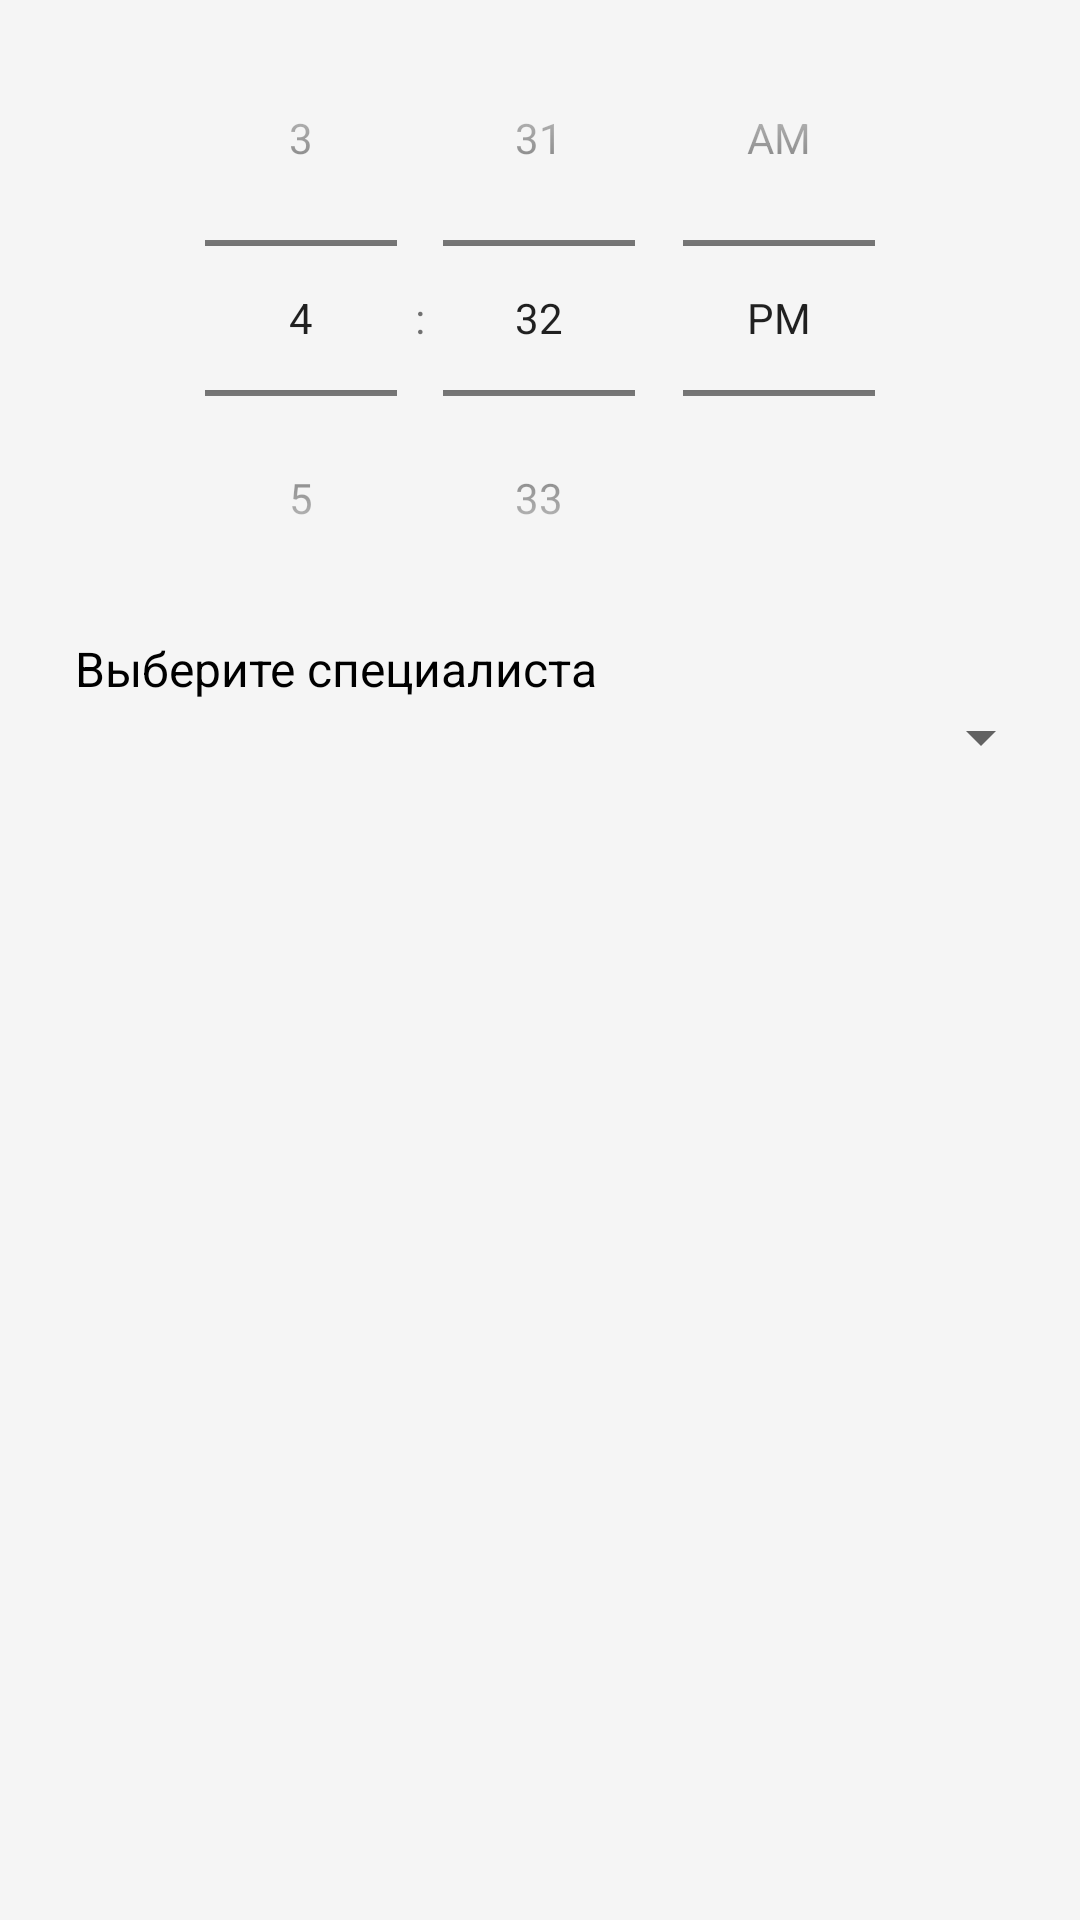

Android layout source for this screen:
<!-- AndroidManifest.xml: application theme Theme.RelaxAPP -->
<!-- res/layout/view_records.xml -->
<?xml version="1.0" encoding="utf-8"?>
<LinearLayout xmlns:android="http://schemas.android.com/apk/res/android"
    android:orientation="vertical"
    android:layout_width="match_parent"
    android:layout_height="match_parent"
    android:gravity="center_horizontal">

    <TimePicker
        android:id="@+id/timePicker"
        android:layout_width="wrap_content"
        android:layout_height="wrap_content"
        android:timePickerMode="spinner"/>

    <TextView
        android:layout_width="match_parent"
        android:layout_height="wrap_content"
        android:layout_marginHorizontal="25dp"
        android:text="Выберите специалиста"
        android:textSize="16sp"
        android:textColor="?attr/colorTextAndTint" />

    <Spinner
        android:id="@+id/specSpinner"
        android:layout_width="match_parent"
        android:layout_height="wrap_content"
        android:layout_marginHorizontal="9dp" />

</LinearLayout>
<!-- resources referenced by this layout -->
<resources>
  <style name="Theme.RelaxAPP" parent="@style/NoBar">
          
          <item name="colorPrimary">@color/accent_app_light</item>
          <item name="colorPrimaryVariant">@color/accent_app_light</item>
          <item name="colorOnPrimary">@color/accent_app_light</item>
          
          <item name="colorSecondary">@color/accent_text_light</item>
          <item name="colorSecondaryVariant">@color/accent_text_light</item>
          <item name="colorOnSecondary">@color/accent_app_light</item>
          
          <item name="android:statusBarColor" tools:targetApi="l">@color/accent_nav_light</item>
          <item name="android:windowLightStatusBar">true</item>
          
          <item name="android:windowBackground">@color/accent_app_light</item>
          <item name="colorTextAndTint">@color/accent_text_light</item>
          <item name="colorNav">@color/accent_nav_light</item>
      </style>
  <style name="NoBar" parent="Theme.MaterialComponents.DayNight.DarkActionBar">
          <item name="windowActionBar">false</item>
          <item name="windowNoTitle">true</item>
          <item name="android:showAsAction">always</item>
      </style>
  <color name="accent_app_light">#F5F5F5</color>
  <color name="accent_text_light">#000000</color>
  <color name="accent_nav_light">#f2f2f2</color>
</resources>
